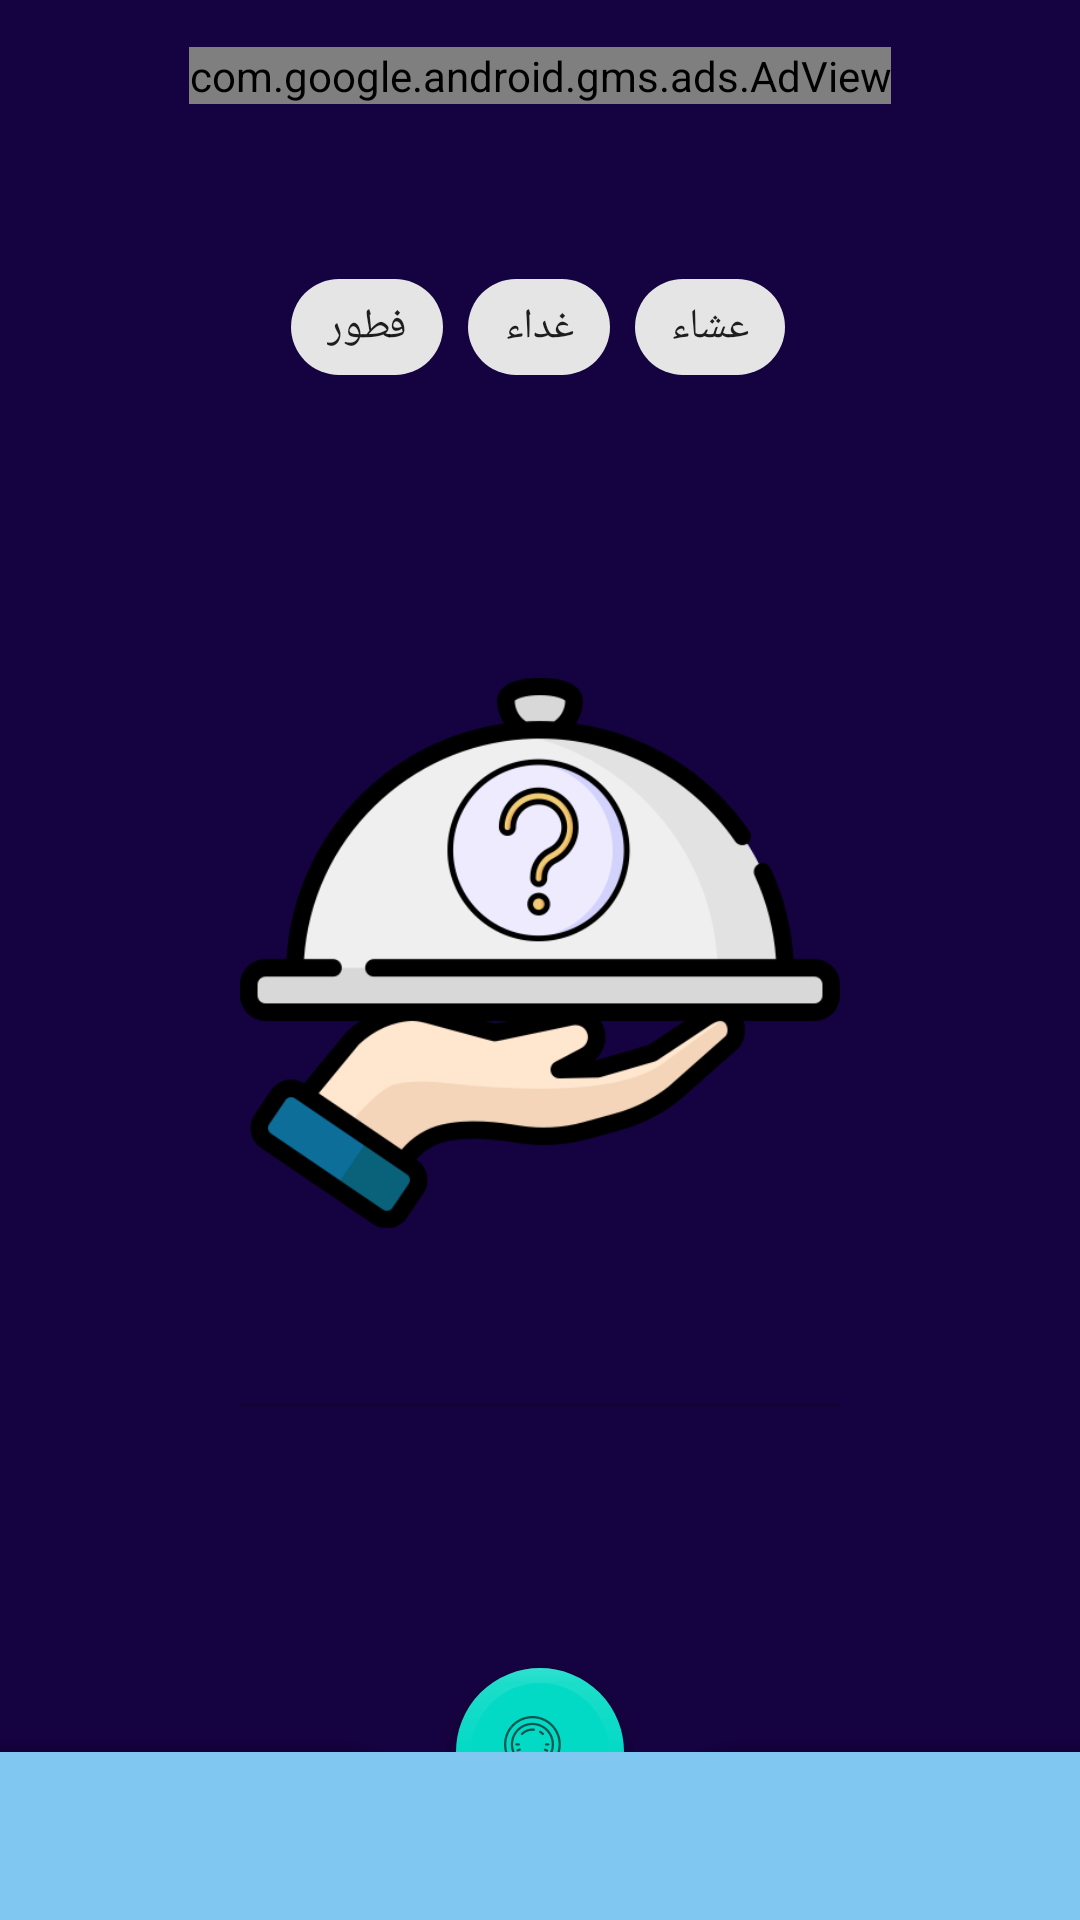

Write the Android layout XML for this screen, with the resource values it uses.
<!-- AndroidManifest.xml: application theme Theme.RandoMeal.NoActionBar -->
<!-- res/layout/activity_main.xml -->
<?xml version="1.0" encoding="utf-8"?>
<androidx.constraintlayout.widget.ConstraintLayout
    xmlns:android="http://schemas.android.com/apk/res/android"
    xmlns:app="http://schemas.android.com/apk/res-auto"
    xmlns:tools="http://schemas.android.com/tools"
    android:id="@+id/main_lay"
    android:layout_width="match_parent"
    android:layout_height="match_parent"
    android:background="#150240"
    tools:context=".MainActivity">

    <com.google.android.gms.ads.AdView
        android:id="@+id/adView"
        android:layout_width="wrap_content"
        android:layout_height="wrap_content"
        android:layout_alignParentTop="true"
        android:layout_centerHorizontal="true"
        app:adSize="BANNER"
        app:adUnitId="ca-app-pub-6801840571633600/6509412618"
        app:layout_constraintBottom_toTopOf="@id/error_text"
        app:layout_constraintEnd_toEndOf="parent"
        app:layout_constraintStart_toStartOf="parent"
        app:layout_constraintTop_toTopOf="parent"
        app:layout_constraintVertical_bias="0.0"/>


    <TextView
        android:id="@+id/error_text"
        android:layout_width="wrap_content"
        android:layout_height="wrap_content"
        android:textColor="@color/red"
        android:textStyle="bold"
        app:layout_constraintBottom_toTopOf="@+id/chip_group"
        app:layout_constraintEnd_toEndOf="parent"
        app:layout_constraintStart_toStartOf="parent"
        app:layout_constraintTop_toBottomOf="@id/adView"/>

    <com.google.android.material.chip.ChipGroup
        android:id="@+id/chip_group"
        android:layout_width="wrap_content"
        android:layout_height="wrap_content"
        android:foregroundGravity="center"
        app:layout_constraintBottom_toTopOf="@+id/linearLayout3"
        app:layout_constraintEnd_toEndOf="parent"
        app:layout_constraintHorizontal_bias="0.497"
        app:layout_constraintStart_toStartOf="parent"
        app:layout_constraintTop_toTopOf="parent">

        <com.google.android.material.chip.Chip
            android:id="@+id/breakfast_check"
            style="@style/Widget.MaterialComponents.Chip.Filter"
            android:layout_width="wrap_content"
            android:layout_height="wrap_content"
            android:text="@string/breakfast" />

        <com.google.android.material.chip.Chip
            android:id="@+id/lunch_check"
            style="@style/Widget.MaterialComponents.Chip.Filter"
            android:layout_width="wrap_content"
            android:layout_height="wrap_content"
            android:text="@string/lunch" />

        <com.google.android.material.chip.Chip
            android:id="@+id/dinner_check"
            style="@style/Widget.MaterialComponents.Chip.Filter"
            android:layout_width="wrap_content"
            android:layout_height="wrap_content"
            android:text="@string/dinner" />

    </com.google.android.material.chip.ChipGroup>

    <LinearLayout
        android:id="@+id/linearLayout3"
        android:layout_width="wrap_content"
        android:layout_height="wrap_content"
        android:gravity="center"
        android:orientation="vertical"
        app:layout_constraintBottom_toTopOf="@+id/coordinator2"
        app:layout_constraintEnd_toEndOf="parent"
        app:layout_constraintStart_toStartOf="parent"
        app:layout_constraintTop_toBottomOf="@id/chip_group">

        <ImageView
            android:id="@+id/image"
            android:layout_width="200dp"
            android:layout_height="200dp"
            android:src="@drawable/app_icon"
            android:contentDescription="@string/meal_image" />

        <TextView
            android:id="@+id/now"
            android:layout_width="wrap_content"
            android:layout_height="wrap_content"
            android:freezesText="false"
            android:padding="5dp"
            android:textAlignment="center"
            android:textSize="30sp"
            android:textStyle="bold"
            android:textColor="@color/text"/>

        <View
            android:id="@+id/divider"
            android:layout_width="match_parent"
            android:layout_height="1dp"
            android:background="?android:attr/listDivider"/>

    </LinearLayout>

    <androidx.coordinatorlayout.widget.CoordinatorLayout
        android:id="@+id/coordinator2"
        android:layout_width="0dp"
        android:layout_height="wrap_content"
        android:scrollbarDefaultDelayBeforeFade="0"
        app:layout_constraintBottom_toBottomOf="parent"
        app:layout_constraintEnd_toEndOf="parent"
        app:layout_constraintStart_toStartOf="parent"
        app:layout_constraintTop_toTopOf="parent"
        app:layout_constraintVertical_bias="1.0">

        <RelativeLayout
            android:id="@+id/btm_drawer_fab2"
            android:layout_width="match_parent"
            android:layout_height="wrap_content"
            app:behavior_hideable="true"
            android:elevation="100dp"
            app:layout_behavior="@string/bottom_sheet_behavior">

            <com.google.android.material.navigation.NavigationView
                android:id="@+id/nav_view_fab2"
                android:layout_width="match_parent"
                android:layout_height="wrap_content"
                style="@style/Widget.MaterialComponents.BottomNavigationView.Colored"
                android:background="#80C7F2"/>

        </RelativeLayout>

        <com.google.android.material.bottomappbar.BottomAppBar
            android:id="@+id/btm_app_bar_fab2"
            style="@style/Widget.MaterialComponents.BottomAppBar"
            android:layout_width="match_parent"
            android:layout_height="match_parent"
            android:layout_gravity="bottom"
            android:layout_marginTop="30dp"
            android:backgroundTint="#4F328C"
            android:fadeScrollbars="false"
            android:paddingLeft="10dp"
            android:paddingRight="10dp"
            app:fabAlignmentMode="center"
            app:fabAnimationMode="scale"
            app:fabCradleMargin="16dp"
            app:fabCradleRoundedCornerRadius="30dp"
            app:hideOnScroll="true"
            app:menu="@menu/bar1"
            app:navigationIcon="@android:drawable/ic_menu_sort_by_size" />

        <com.google.android.material.floatingactionbutton.FloatingActionButton
            android:id="@+id/fab2"
            android:layout_width="match_parent"
            android:layout_height="match_parent"
            android:src="@drawable/ic_action_search"
            app:borderWidth="5dp"
            app:fabSize="auto"
            app:layout_anchor="@id/btm_app_bar_fab2"
            android:contentDescription="@string/search" />


    </androidx.coordinatorlayout.widget.CoordinatorLayout>

</androidx.constraintlayout.widget.ConstraintLayout>
<!-- resources referenced by this layout -->
<resources>
  <color name="red">#FF0000</color>
  <color name="text">#F2BF91</color>
  <!-- drawable app_icon: png bitmap (drawable, 40040 bytes) -->
  <!-- drawable ic_action_search: png bitmap (drawable-hdpi, 1208 bytes) -->
  <string name="bottom_sheet_behavior" translatable="false">com.google.android.material.bottomsheet.BottomSheetBehavior</string>
  <string name="breakfast">فطور</string>
  <string name="dinner">عشاء</string>
  <string name="lunch">غداء</string>
  <string name="meal_image">صورة الوجبة</string>
  <string name="search">بحث</string>
  <style name="Theme.RandoMeal.NoActionBar">
          <item name="windowActionBar">false</item>
          <item name="windowNoTitle">true</item>
      </style>
</resources>
